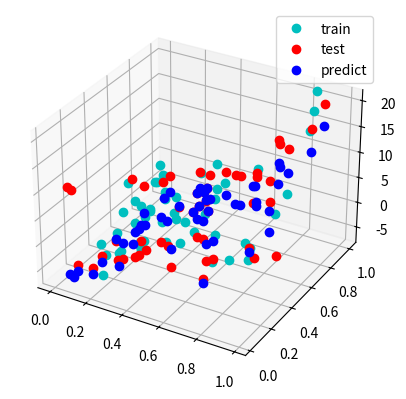

Source code (Python):
import numpy as np
import matplotlib.pyplot as plt
from mpl_toolkits import mplot3d
import sys
num_train=50
num_test = 50
reg,num_leaf=0,5
def f(I):
	out=[]
	for x in I:
		if x <0.2:
			y=5
		if 0.2<=x<0.4:
			y=10
		if 0.4<=x<0.7:
			y=1
		if 0.7<= x:
			y=8
		out.append(y)
	return np.array(out)
def g(I):
	out = []
	for x in I:
		y=0
		if (x[0]<0.2):
			if(x[1]<0.1):
				y=10
			else : 
				y=-6#y=(x[1]+2)**2
		if (0.2<=x[0]<0.4):
			if(0.1<=x[1]):
				y=5
				if x[1]<=0.5: 
					y = 10#np.sin(x[0]+x[1])
				else : 
					y=-4
		if (0.4<=x[0]<0.8):
			if(0.5<=x[1]<0.7):
				y=10
			else:
				y = 2#np.exp(x[0]+1)
		if (0.8<=x[0]):
			if(0.7<=x[1]):
				y=5
			if x[1]<0.4 : 
				y=2
			else : 	
				y=20
		out.append(y)
	return np.array(out)


train = np.random.uniform(0,1,(num_train,2))
target = g(train)+np.random.normal(0,1,num_train)
fig = plt.figure(figsize=plt.figaspect(0.5))
#ax=fig.add_subplot(1,2,1,projection='3d')
ax=plt.axes(projection='3d')
ax.plot3D(train[:,0],train[:,1],target,'oc',label='train')
def regression_tree_bis(x,y,num_leaf):
	if len(x.shape)>1:
		num_data,num_feature = x.shape
	else:
		num_data,num_feature=x.shape[0],1
	res,idx,threshold= sys.maxsize,0,0
	I=np.arange(num_feature)
	np.random.shuffle(I)
	for k in I:
		idx_sort = np.argsort(x[:,k])
		x,y = x[idx_sort],y[idx_sort]
		
		for i in range(1,num_data-1,num_leaf):
			mean1,mean2 = np.mean(y[:i]),np.mean(y[i:])
			t1,t2 = np.sum((y[:i]-mean1)**2),np.sum((y[i:]-mean2)**2)
			current=t1+t2
			if current<res:
				threshold,x1,x2,y1,y2,m1,m2,res1,res2,feature=(x[i,k]+x[i+1,k])/2,x[:i],x[i:],y[:i],y[i:],mean1,mean2,t1,t2,k
	return threshold,x1,x2,y1,y2,m1,m2,res1,res2,feature 
def regression_tree(x,y,num_leaf,reg=0,dist_to_root=0,res_prev=sys.maxsize):
	node = {'is_leaf':False,'dist_to_root':dist_to_root}#,'num_child':0}
	if len(x)>num_leaf:
		threshold,x1,x2,y1,y2,m1,m2,res1,res2,feature = regression_tree_bis(x,y,num_leaf)
		node['threshold'],node['feature']=threshold,feature
		direction = np.arange(2)
		np.random.shuffle(direction)
		dist_to_root+=1
		for i in direction:
			if i == 0:
				left_child= regression_tree(x1,y1,num_leaf,reg,dist_to_root,res1)
				res_reg1 = res1+reg
				left_child['m'] = m1
				if (left_child['is_leaf']):
					if(res_prev>res_reg1):
						left_child['res'] = res_reg1
					else:
						left_child['res']=res_prev+reg
						
				node['left'] = left_child
				
			else:
				res_reg2 = res2+reg
				right_child = regression_tree(x2,y2,num_leaf,reg,dist_to_root,res2)
				right_child['m'] = m2
				if (right_child['is_leaf']):
					if(res_prev>res_reg2):
						right_child['res'] = res_reg2
					else:
						right_child['res']=res_prev+reg
				node['right'] = right_child

	else : 
		node['is_leaf'] = True

	return node

	
	 

tree= regression_tree(train,target,num_leaf,reg)
print(tree)
def predict(x):
	node=tree
	y = np.zeros(x.shape[0])
	for i in range(x.shape[0]):
		while(not node['is_leaf']):
			if x[i,node['feature']] <node['threshold']:
				node = node['left']
			else :
				node = node['right']
		y[i] = node['m']
		node=tree
	return y
def max_deep(tree,n):
	out=[]
	for node in [tree['left'],tree['right']]:
		if not node['is_leaf']:
			n=max_deep(node,n)
		else :
			n=node['dist_to_root']
		out.append(n)
	return max(out)
def display_bis(layer,n):
	out=[]
	s = ' '
	c = ''
	for i in range(n):
		c+=s
	p=' '
	if n >0:
		for node in layer:
			if not node['is_leaf']:
				out.append(node['left'])
				out.append(node['right'])
				p=p+'\t'+str(node['threshold'])+' ' +str(node['feature'])+' ' +str(node['m'])
			else : 
				p=p+' '+str(node['m'])
		n-=1
		print(c+p)
		display_bis(out,n)
	return out,n
def display(tree):
	m = max_deep(tree,0)
	layer = [tree['left'],tree['right']]
	display_bis(layer,m)
test_train = np.random.uniform(0,1,(num_test,2))
test_target = g(test_train)
predict = predict(test_train)
#print(predict)
#ax=fig.add_subplot(1,2,2,projection='3d')
ax.plot3D(test_train[:,0],test_train[:,1],test_target,'or',label='test')
ax.plot3D(test_train[:,0],test_train[:,1],predict,'ob',label='predict')
plt.legend()
plt.show()
print(max_deep(tree,0))
display(tree)
